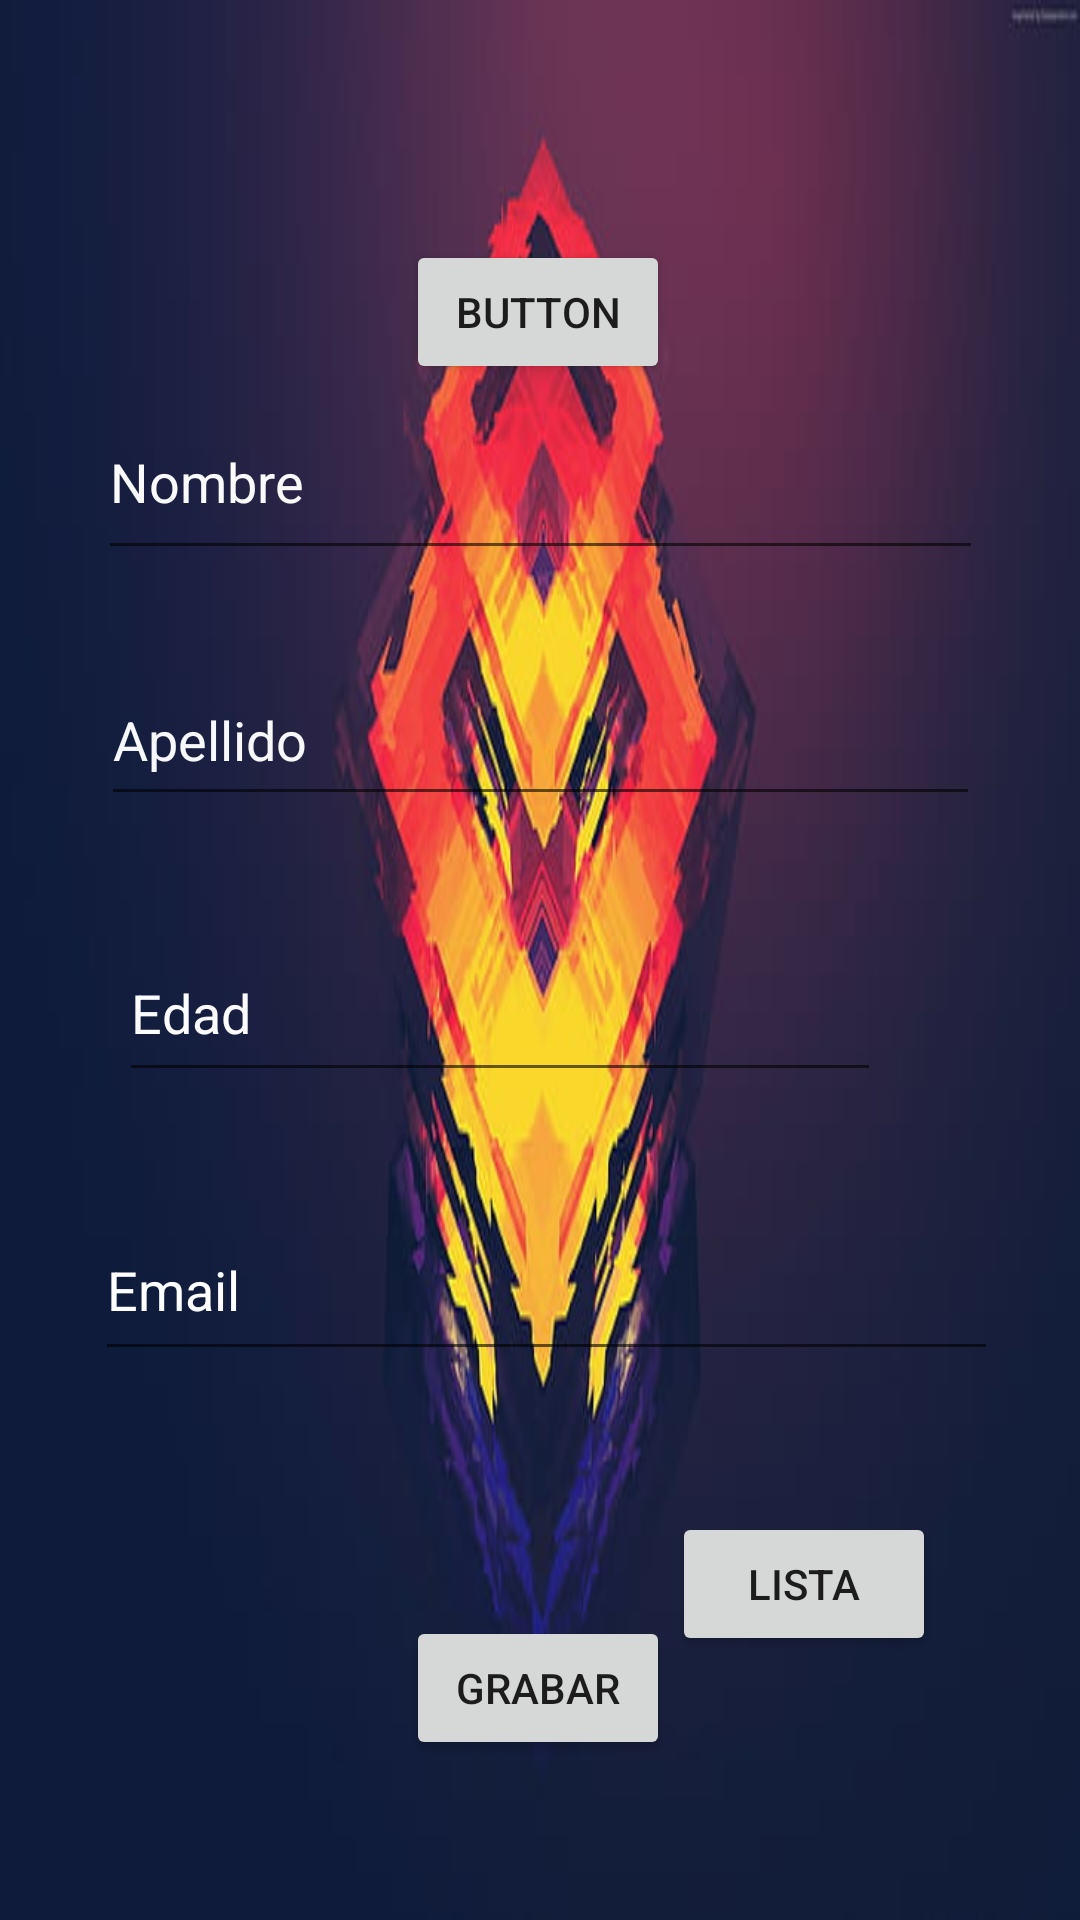

Layout XML and referenced resources for this Android screen:
<!-- AndroidManifest.xml: application theme Theme.ConexionMSQLite -->
<!-- res/layout/activity_main.xml -->
<?xml version="1.0" encoding="utf-8"?>
<androidx.constraintlayout.widget.ConstraintLayout xmlns:android="http://schemas.android.com/apk/res/android"
    xmlns:app="http://schemas.android.com/apk/res-auto"
    xmlns:tools="http://schemas.android.com/tools"
    android:id="@+id/btn_crear"
    android:layout_width="match_parent"
    android:layout_height="match_parent"
    android:background="@drawable/fondo"
    tools:context=".MainActivity">

    <Button
        android:id="@+id/btn_crear2"
        android:layout_width="wrap_content"
        android:layout_height="wrap_content"
        android:layout_marginTop="80dp"
        android:text="Button"
        app:layout_constraintEnd_toEndOf="parent"
        app:layout_constraintHorizontal_bias="0.498"
        app:layout_constraintStart_toStartOf="parent"
        app:layout_constraintTop_toTopOf="parent" />

    <EditText
        android:id="@+id/editTextNombre"
        android:layout_width="295dp"
        android:layout_height="62dp"
        android:ems="10"
        android:hint="Nombre"
        android:inputType="textPersonName"
        android:textColorHint="#FAFFFFFF"
        app:layout_constraintEnd_toEndOf="parent"
        app:layout_constraintStart_toStartOf="parent"
        app:layout_constraintTop_toBottomOf="@+id/btn_crear2" />

    <EditText
        android:id="@+id/editTextCorreo"
        android:layout_width="301dp"
        android:layout_height="57dp"
        android:layout_marginTop="36dp"
        android:ems="10"
        android:hint="Email"
        android:inputType="textEmailAddress"
        android:textColorHint="#FFFFFF"
        app:layout_constraintEnd_toEndOf="parent"
        app:layout_constraintHorizontal_bias="0.536"
        app:layout_constraintStart_toStartOf="parent"
        app:layout_constraintTop_toBottomOf="@+id/editTextEdad"
        tools:ignore="SpeakableTextPresentCheck" />

    <Button
        android:id="@+id/buttonGrabar"
        android:layout_width="wrap_content"
        android:layout_height="wrap_content"
        android:text="Grabar"
        app:layout_constraintBottom_toBottomOf="parent"
        app:layout_constraintEnd_toEndOf="parent"
        app:layout_constraintHorizontal_bias="0.498"
        app:layout_constraintStart_toStartOf="parent"
        app:layout_constraintTop_toBottomOf="@+id/editTextCorreo"
        app:layout_constraintVertical_bias="0.604" />

    <EditText
        android:id="@+id/editTextApellido"
        android:layout_width="293dp"
        android:layout_height="54dp"
        android:layout_marginTop="28dp"
        android:ems="10"
        android:hint="Apellido"
        android:inputType="textPersonName"
        android:textColorHint="#F7FFFFFF"
        app:layout_constraintEnd_toEndOf="parent"
        app:layout_constraintStart_toStartOf="parent"
        app:layout_constraintTop_toBottomOf="@+id/editTextNombre" />

    <EditText
        android:id="@+id/editTextEdad"
        android:layout_width="254dp"
        android:layout_height="56dp"
        android:layout_marginTop="36dp"
        android:ems="10"
        android:hint="Edad"
        android:inputType="textPersonName"
        android:textColorHint="#FCFFFFFF"
        app:layout_constraintEnd_toEndOf="parent"
        app:layout_constraintHorizontal_bias="0.375"
        app:layout_constraintStart_toStartOf="parent"
        app:layout_constraintTop_toBottomOf="@+id/editTextApellido" />

    <Button
        android:id="@+id/btn_ver_lista"
        android:layout_width="wrap_content"
        android:layout_height="wrap_content"
        android:layout_marginEnd="48dp"
        android:layout_marginBottom="88dp"
        android:text="Lista"
        app:layout_constraintBottom_toBottomOf="parent"
        app:layout_constraintEnd_toEndOf="parent" />

</androidx.constraintlayout.widget.ConstraintLayout>
<!-- resources referenced by this layout -->
<resources>
  <!-- drawable fondo: jpg bitmap (drawable, 25153 bytes) -->
  <style name="Theme.ConexionMSQLite" parent="Theme.MaterialComponents.DayNight.DarkActionBar">
          
          <item name="colorPrimary">@color/purple_500</item>
          <item name="colorPrimaryVariant">@color/purple_700</item>
          <item name="colorOnPrimary">@color/white</item>
          
          <item name="colorSecondary">@color/teal_200</item>
          <item name="colorSecondaryVariant">@color/teal_700</item>
          <item name="colorOnSecondary">@color/black</item>
          
          <item name="android:statusBarColor" tools:targetApi="l">?attr/colorPrimaryVariant</item>
          
      </style>
  <!-- not gathered from this repository: default colours our renderer supplied (Android Studio template values) -->
  <color name="purple_500">#FF6200EE</color>
  <color name="purple_700">#FF3700B3</color>
  <color name="teal_200">#FF03DAC5</color>
  <color name="teal_700">#FF018786</color>
  <color name="black">#FF000000</color>
  <color name="white">#FFFFFFFF</color>
</resources>
